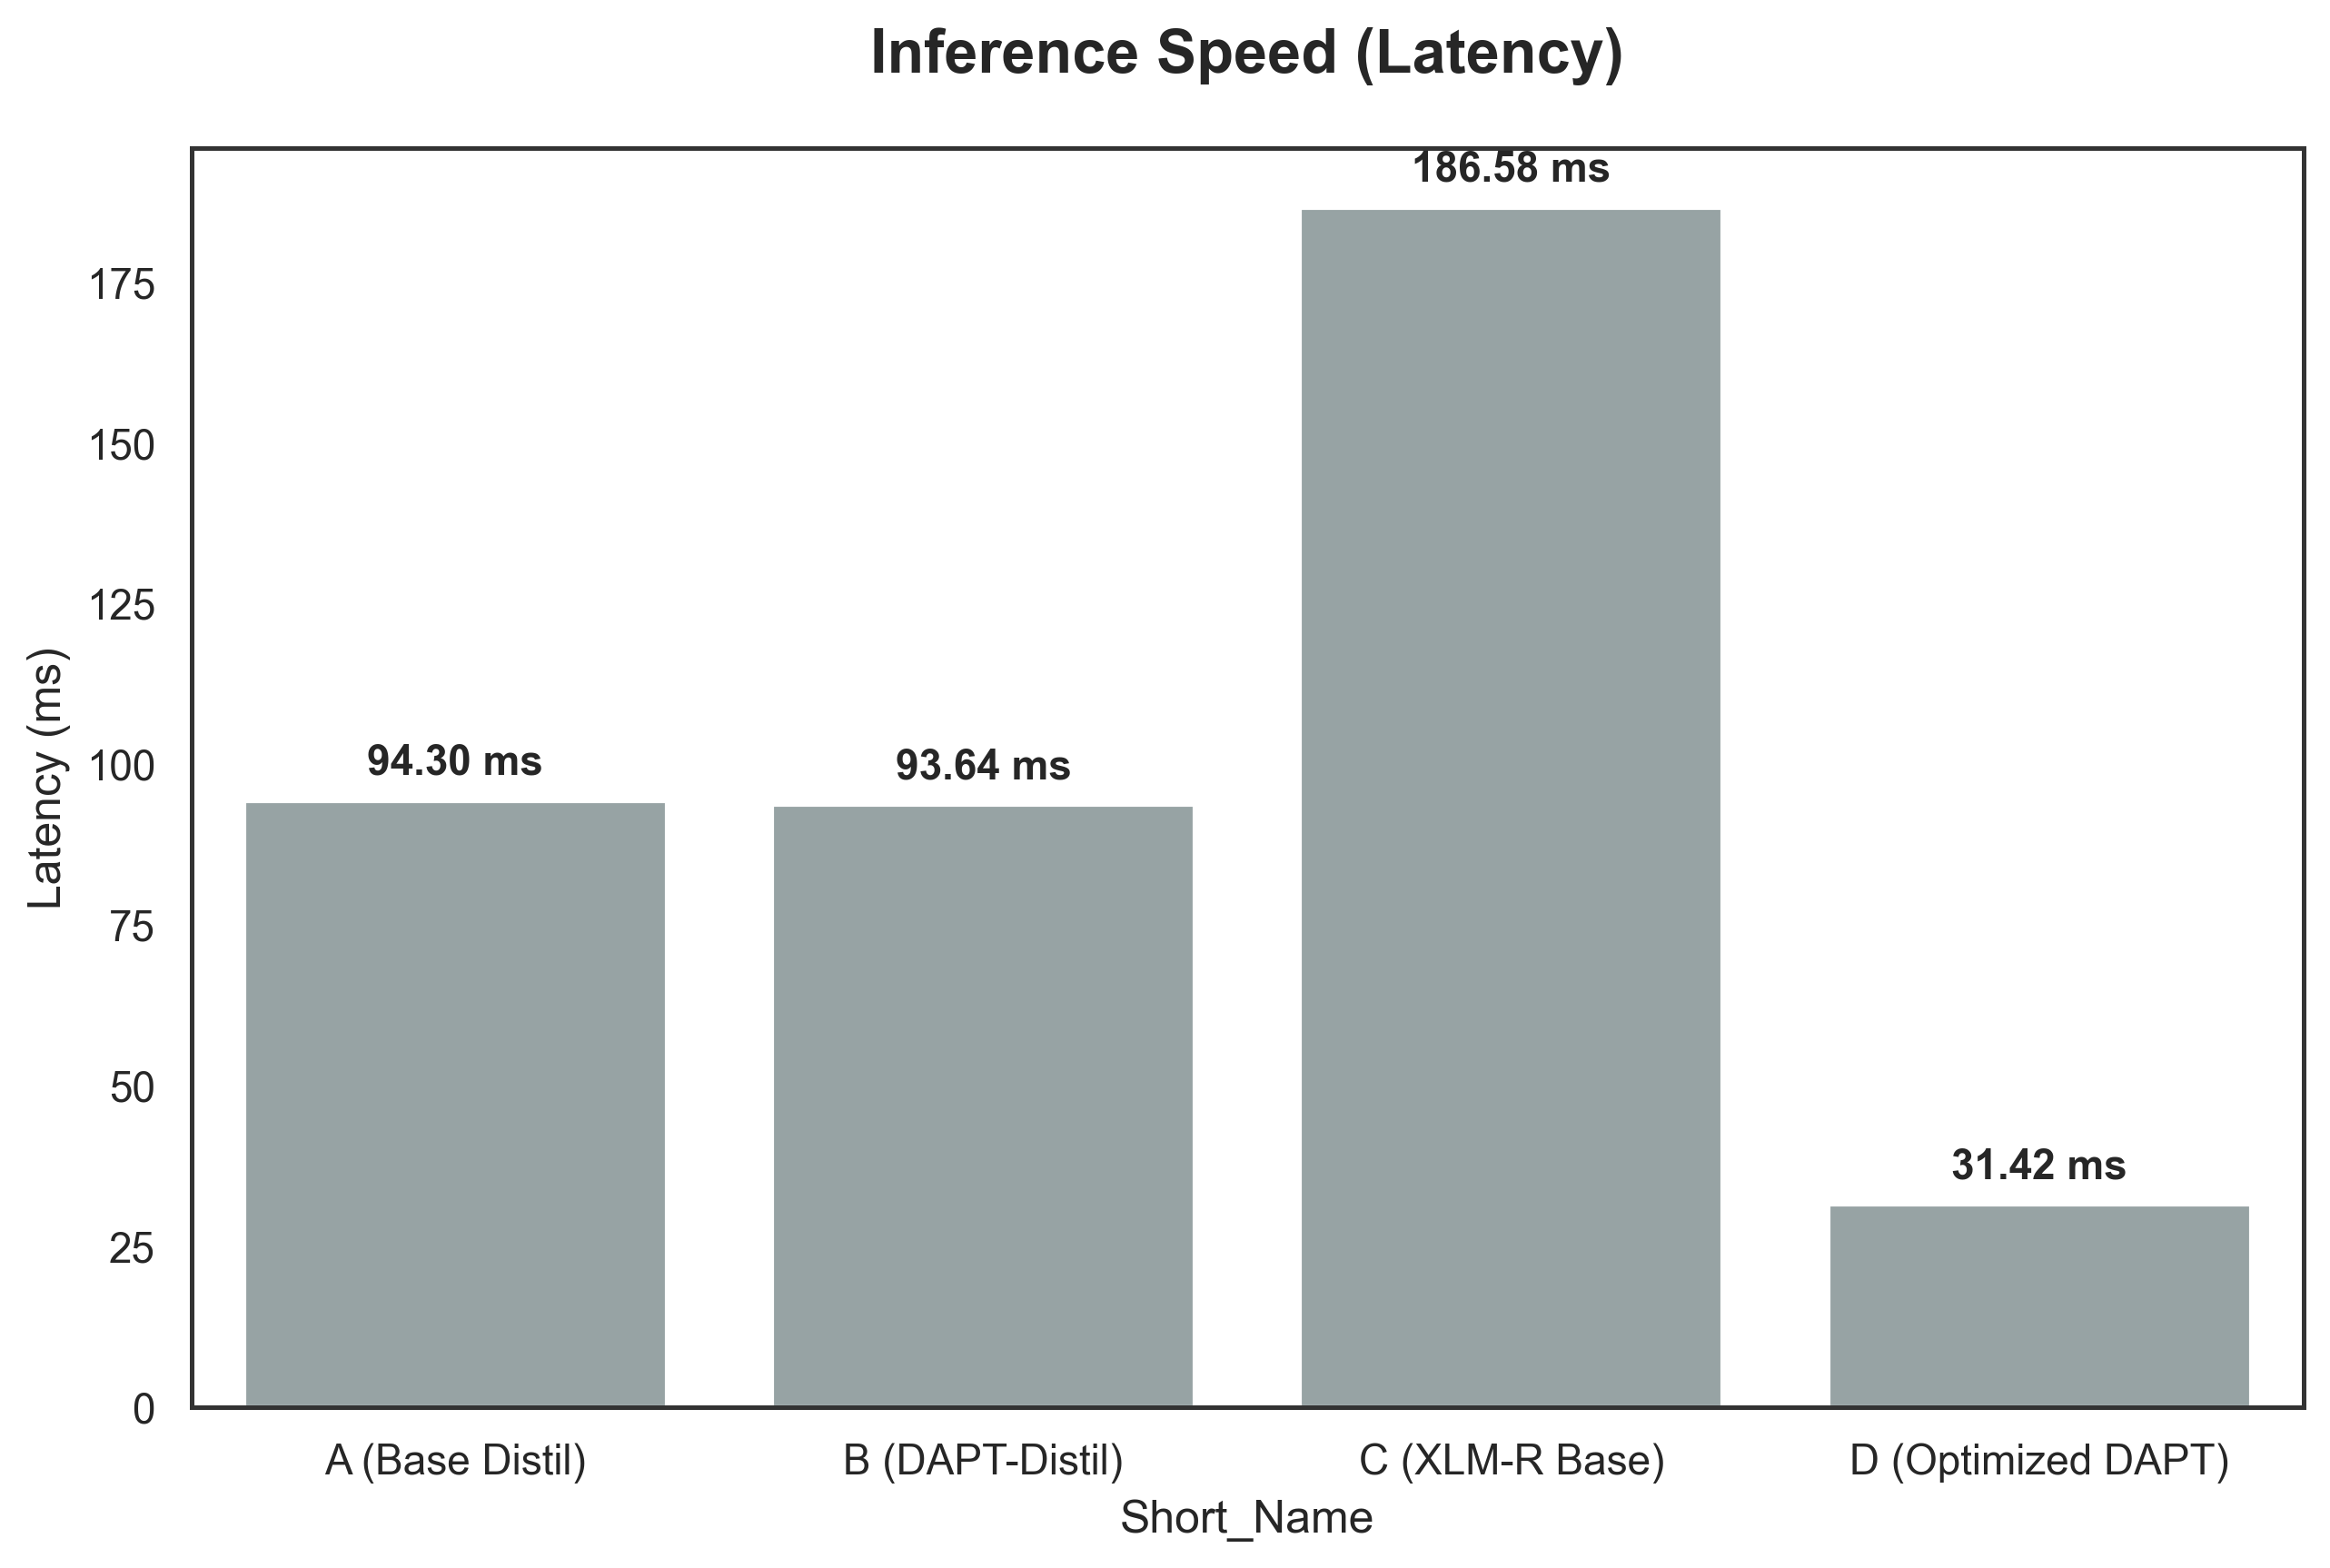

The file beside this chart, header and first rows:
Model Name, Short_Name, Latency_ms
Model A (Base DistilmBERT), A (Base Distil), 94.3
Model A (Base DistilmBERT), A (Base Distil), 94.3
Model B (DAPT-DistilmBERT), B (DAPT-Distil), 93.64
Model B (DAPT-DistilmBERT), B (DAPT-Distil), 93.64
Model C (XLM-R Base), C (XLM-R Base), 186.6
Model C (XLM-R Base), C (XLM-R Base), 186.6
Model D (Optimized DAPT), D (Optimized DAPT), 31.42
Model D (Optimized DAPT), D (Optimized DAPT), 31.42
